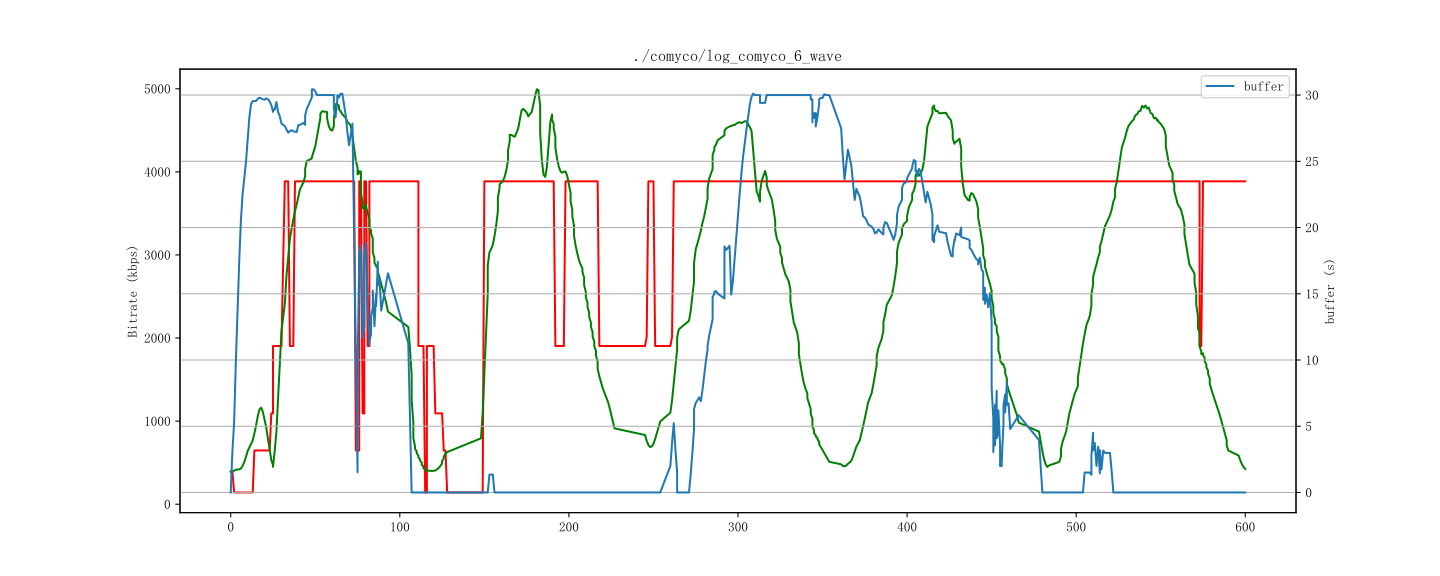

Source data for this figure (header and first rows):
id, time, buffer, bitrate, throughput
1, 1712864086000, 0.0, 394, 389
2, 1712864087000, 6.292, 141, 427
3, 1712864088000, 9.495, 141, 417
4, 1712864089000, 13.54, 141, 472
5, 1712864090000, 17.69, 141, 381
6, 1712864091000, 20.89, 141, 377
7, 1712864092000, 22.95, 141, 631
8, 1712864093000, 23.63, 141, 684
9, 1712864094000, 24.58, 141, 719
10, 1712864095000, 26.52, 141, 789
11, 1712864096000, 28.67, 141, 775
12, 1712864097000, 29.67, 141, 469
13, 1712864098000, 29.62, 647, 1082
14, 1712864099000, 29.33, 647, 1129
15, 1712864100000, 29.67, 647, 1267
16, 1712864101000, 29.67, 647, 1304
17, 1712864102000, 29.83, 647, 1158
18, 1712864103000, 29.91, 647, 1054
19, 1712864104000, 29.48, 647, 797
20, 1712864105000, 29.67, 647, 862
21, 1712864106000, 29.81, 647, 681
22, 1712864107000, 29.75, 647, 764
23, 1712864108000, 29.5, 1093, 0
24, 1712864109000, 29.29, 647, 408
25, 1712864110000, 28.96, 1904, 256
26, 1712864111000, 27.96, 3886, 843
27, 1712864111000, 29.88, 647, 843
28, 1712864112000, 28.83, 1904, 2587
29, 1712864113000, 29.71, 1904, 1191
30, 1712864114000, 27.65, 1904, 2808
31, 1712864115000, 27.85, 3886, 2934
32, 1712864116000, 28.04, 3886, 3064
33, 1712864118000, 27.08, 3886, 3285
34, 1712864119000, 27.08, 3886, 3393
35, 1712864120000, 27.31, 1904, 3298
36, 1712864121000, 27.46, 1904, 3462
37, 1712864122000, 27.25, 3886, 3740
38, 1712864123000, 27.08, 3886, 3843
39, 1712864124000, 27.38, 3886, 3629
40, 1712864125000, 27.17, 3886, 3747
41, 1712864126000, 28.69, 3886, 4147
42, 1712864127000, 27.42, 3886, 4013
43, 1712864129000, 27.58, 3886, 4062
44, 1712864130000, 28.25, 3886, 4249
45, 1712864130000, 29.52, 3886, 4249
46, 1712864131000, 29.13, 3886, 4463
47, 1712864133000, 29.96, 3886, 3459
48, 1712864134000, 30.46, 3886, 4527
49, 1712864134000, 30.85, 3886, 4527
50, 1712864135000, 30.0, 3886, 4527
51, 1712864136000, 30.0, 3886, 4840
52, 1712864137000, 30.0, 3886, 4508
53, 1712864138000, 30.0, 3886, 4922
54, 1712864139000, 30.0, 3886, 4692
55, 1712864139000, 30.0, 3886, 4692
56, 1712864140000, 30.0, 3886, 4983
57, 1712864143000, 30.0, 3886, 4068
58, 1712864143000, 30.0, 3886, 4068
59, 1712864144000, 30.0, 3886, 4583
60, 1712864145000, 30.0, 3886, 5002
... 821 more rows
